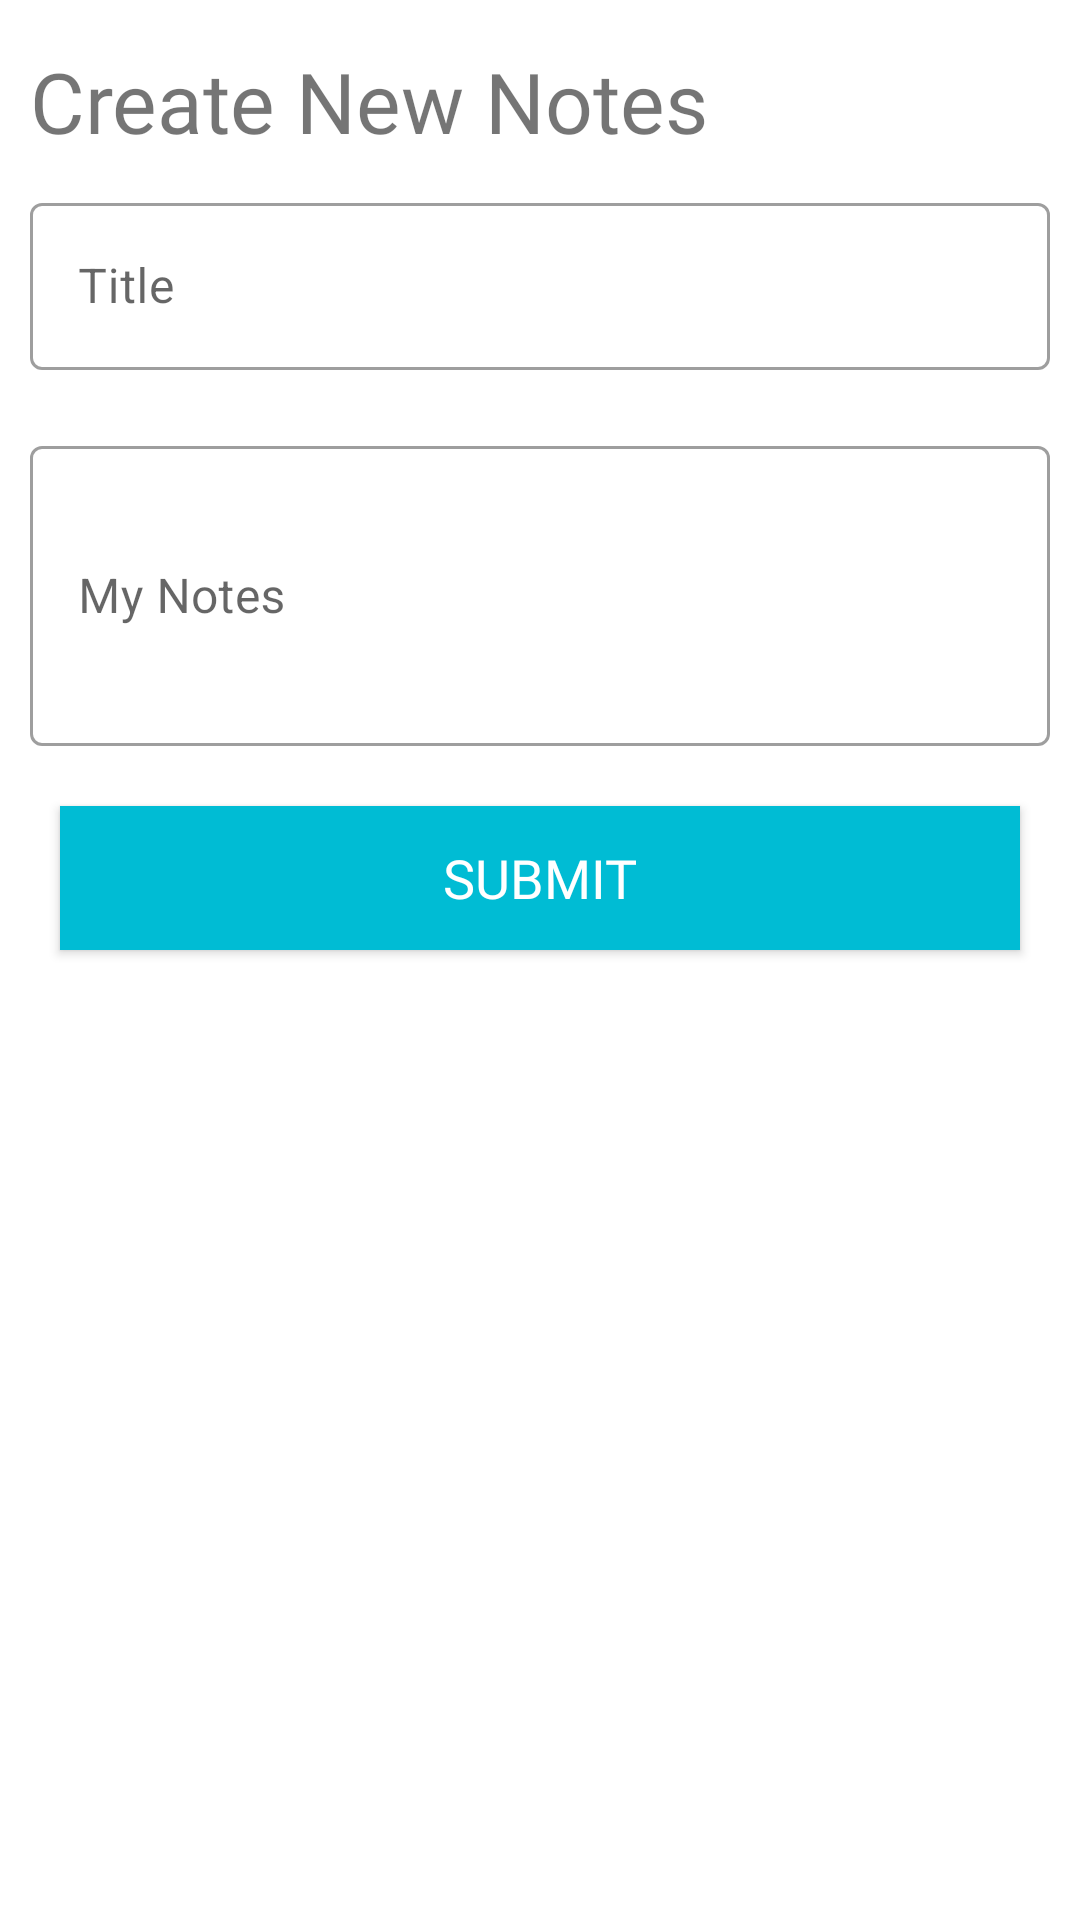

Here is an Android app screen rendered from its layout file. Give the layout XML and the strings, colors and styles it references.
<!-- AndroidManifest.xml: application theme Theme.GymManagement -->
<!-- res/layout/activity_add_notes.xml -->
<?xml version="1.0" encoding="utf-8"?>
<ScrollView xmlns:android="http://schemas.android.com/apk/res/android"
    xmlns:app="http://schemas.android.com/apk/res-auto"
    xmlns:tools="http://schemas.android.com/tools"
    android:layout_width="match_parent"
    android:layout_height="match_parent"
    tools:context=".AddNotesActivity">

    <androidx.appcompat.widget.LinearLayoutCompat
        android:layout_width="match_parent"
        android:layout_height="match_parent"
        android:orientation="vertical">

        <TextView
            android:layout_width="match_parent"
            android:layout_height="wrap_content"
            android:text="Create New Notes"
            android:fontFamily="@font/baloo_bhai"
            android:layout_marginTop="15dp"
            android:layout_marginLeft="10dp"
            android:textSize="28sp"/>

        <androidx.appcompat.widget.LinearLayoutCompat
            android:layout_width="match_parent"
            android:layout_height="wrap_content"
            android:orientation="vertical">

            <com.google.android.material.textfield.TextInputLayout
                android:layout_width="match_parent"
                android:layout_height="wrap_content"
                style="@style/Widget.MaterialComponents.TextInputLayout.OutlinedBox"
                android:layout_marginVertical="10dp"
                android:hint="Title"
                android:layout_marginHorizontal="10dp">

                <com.google.android.material.textfield.TextInputEditText
                    android:id="@+id/et_title"
                    android:layout_width="match_parent"
                    android:layout_height="wrap_content"/>
            </com.google.android.material.textfield.TextInputLayout>


            <com.google.android.material.textfield.TextInputLayout
                android:layout_width="match_parent"
                android:layout_height="wrap_content"
                style="@style/Widget.MaterialComponents.TextInputLayout.OutlinedBox"
                android:layout_marginVertical="10dp"
                android:hint="My Notes"
                android:layout_marginHorizontal="10dp">

                <com.google.android.material.textfield.TextInputEditText
                    android:id="@+id/et_notes"
                    android:layout_width="match_parent"
                    android:inputType="textPostalAddress"
                    android:layout_height="100dp"/>
            </com.google.android.material.textfield.TextInputLayout>


        </androidx.appcompat.widget.LinearLayoutCompat>

        <androidx.appcompat.widget.AppCompatButton
            android:id="@+id/btn_addNote"
            android:layout_width="match_parent"
            android:layout_height="wrap_content"
            android:layout_marginHorizontal="20dp"
            android:text="SUBMIT"
            android:textSize="18sp"
            android:fontFamily="@font/baloo_bhai"
            android:background="@color/my_primary_color"
            android:textColor="@color/white"
            android:layout_marginVertical="10dp"/>

    </androidx.appcompat.widget.LinearLayoutCompat>

</ScrollView>
<!-- resources referenced by this layout -->
<resources>
  <color name="my_primary_color">#00BCD4</color>
  <color name="white">#FFFFFFFF</color>
  <style name="Theme.GymManagement" parent="Theme.MaterialComponents.DayNight.NoActionBar">
          
          <item name="colorPrimary">@color/my_primary_color</item>
          <item name="colorPrimaryVariant">@color/my_primary_color</item>
          <item name="colorOnPrimary">@color/white</item>
          
          <item name="colorSecondary">@color/teal_200</item>
          <item name="colorSecondaryVariant">@color/teal_700</item>
          <item name="colorOnSecondary">@color/black</item>
          
          <item name="android:statusBarColor">?attr/colorPrimaryVariant</item>
          
      </style>
  <color name="teal_200">#FF03DAC5</color>
  <color name="teal_700">#FF018786</color>
  <color name="black">#FF000000</color>
</resources>
